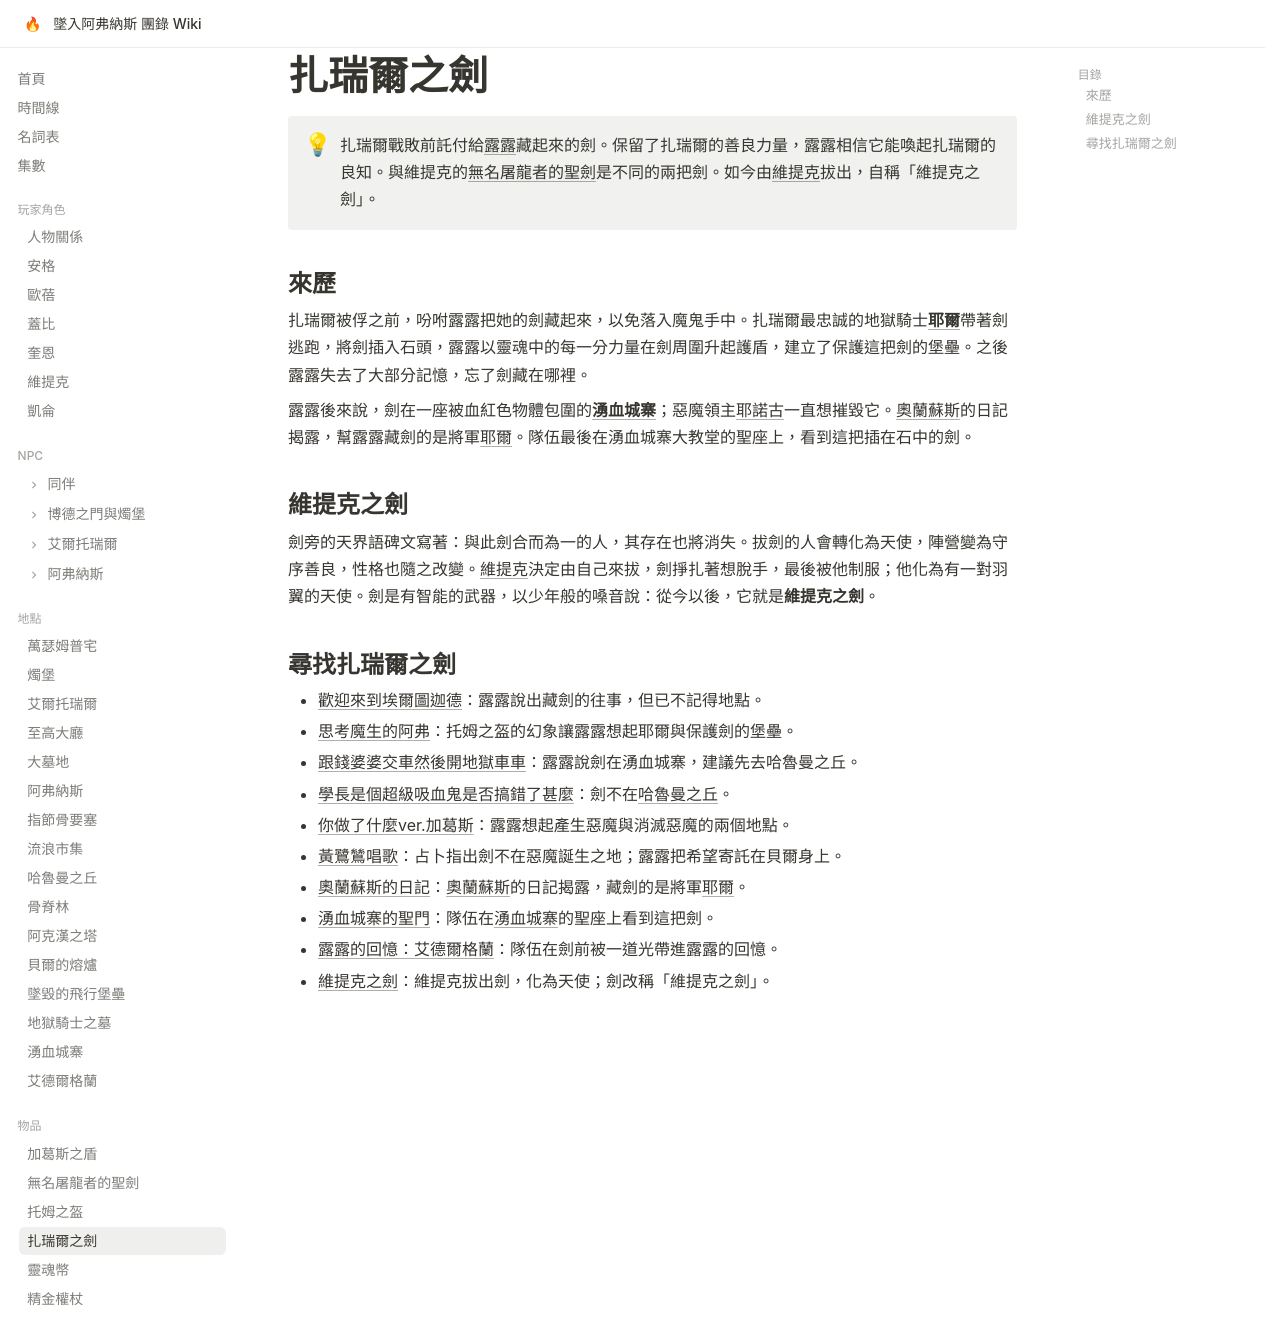

repository: EdithHSU/trpgwiki-dnd-avernus · page: items/扎瑞爾之劍/index.html · generator: mkdocs

---
title: 扎瑞爾之劍
emoji: 🗡
---

# 扎瑞爾之劍

!!! info ""
    扎瑞爾戰敗前託付給[露露](../npcs/露露.md)藏起來的劍。保留了扎瑞爾的善良力量，露露相信它能喚起扎瑞爾的良知。與維提克的[無名屠龍者的聖劍](無名屠龍者的聖劍.md)是不同的兩把劍。如今由[維提克](../characters/維提克.md)拔出，自稱「維提克之劍」。

## 來歷

扎瑞爾被俘之前，吩咐露露把她的劍藏起來，以免落入魔鬼手中。扎瑞爾最忠誠的地獄騎士**[耶爾](../npcs/耶爾.md)**帶著劍逃跑，將劍插入石頭，露露以靈魂中的每一分力量在劍周圍升起護盾，建立了保護這把劍的堡壘。之後露露失去了大部分記憶，忘了劍藏在哪裡。

露露後來說，劍在一座被血紅色物體包圍的**[湧血城寨](../places/湧血城寨.md)**；惡魔領主[耶諾古](../npcs/耶諾古.md)一直想摧毀它。[奧蘭蘇斯](../npcs/奧蘭蘇斯.md)的日記揭露，幫露露藏劍的是將軍[耶爾](../npcs/耶爾.md)。隊伍最後在湧血城寨大教堂的聖座上，看到這把插在石中的劍。

## 維提克之劍

劍旁的天界語碑文寫著：與此劍合而為一的人，其存在也將消失。拔劍的人會轉化為天使，陣營變為守序善良，性格也隨之改變。[維提克](../characters/維提克.md)決定由自己來拔，劍掙扎著想脫手，最後被他制服；他化為有一對羽翼的天使。劍是有智能的武器，以少年般的嗓音說：從今以後，它就是**維提克之劍**。

## 尋找扎瑞爾之劍

- [歡迎來到埃爾圖迦德](../episodes/2025-07-12.md)：露露說出藏劍的往事，但已不記得地點。
- [思考魔生的阿弗](../episodes/2025-10-25.md)：托姆之盔的幻象讓露露想起耶爾與保護劍的堡壘。
- [跟錢婆婆交車然後開地獄車車](../episodes/2025-11-15.md)：露露說劍在湧血城寨，建議先去哈魯曼之丘。
- [學長是個超級吸血鬼是否搞錯了甚麼](../episodes/2025-12-2.md)：劍不在[哈魯曼之丘](../places/哈魯曼之丘.md)。
- [你做了什麼ver.加葛斯](../episodes/2026-01-03.md)：露露想起產生惡魔與消滅惡魔的兩個地點。
- [黃鷺鷥唱歌](../episodes/2026-01.md)：占卜指出劍不在惡魔誕生之地；露露把希望寄託在貝爾身上。
- [奧蘭蘇斯的日記](../episodes/monkie-4.md)：[奧蘭蘇斯](../npcs/奧蘭蘇斯.md)的日記揭露，藏劍的是將軍[耶爾](../npcs/耶爾.md)。
- [湧血城寨的聖門](../episodes/rec-0050.md)：隊伍在[湧血城寨](../places/湧血城寨.md)的聖座上看到這把劍。
- [露露的回憶：艾德爾格蘭](../episodes/rec-0051.md)：隊伍在劍前被一道光帶進露露的回憶。
- [維提克之劍](../episodes/rec-0052.md)：維提克拔出劍，化為天使；劍改稱「維提克之劍」。
